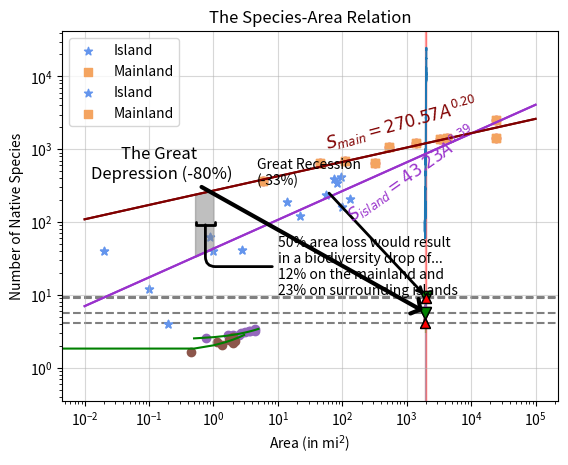

Generate this figure with matplotlib: (Note: this script raises an exception after producing the figure.)
# [redacted]
# only for exploring data but for communicating your results to others, whether it be in presentations,
# papers, or other media. Let's continue with our previous example looking at the Dow Jones Industrial
# Average's closing values over the past century or so. Just to refresh your memory, I'll go ahead and re-plot
# the data. 
%matplotlib inline
import numpy as np
import matplotlib.pyplot as plt

# I'm just going to copy and pase our closing values
years = np.arange(1915, 2019, 1) 
closing_values = [99.15, 95.00, 74.38, 82.20, 107.23, 71.95, 80.80, 98.17, 95.52, 120.51, 151.08, 157.20, 
                  200.70, 300.00, 248.48, 164.58, 77.90, 59.93, 99.90, 104.04, 144.13, 179.90, 120.85, 
                  154.76, 150.24, 131.13, 110.96, 119.40, 135.89, 152.32, 192.91, 177.20, 181.16, 177.30,
                  200.13, 235.41, 269.23, 291.90, 280.90, 404.39, 488.40, 499.47, 435.69, 583.65, 679.36, 
                  615.89, 731.14, 652.10, 762.95, 874.13, 969.26, 785.69, 905.11, 943.75, 800.36, 838.92, 
                  890.20, 1020.02, 850.86, 616.24, 852.41, 1004.65, 831.17, 805.01, 838.74, 963.99, 875.00, 
                  1046.54, 1258.64, 1211.57, 1546.67, 1895.95, 1938.83, 2168.57, 2753.20, 2633.66, 3168.83, 
                  3301.11, 3754.09, 3834.44, 5117.12, 6448.27, 7908.30, 9181.43, 11497.12, 10787.99, 10021.57, 
                  8341.63, 10453.92, 10783.01, 10717.50, 12463.15, 13264.82, 8776.39, 10428.05, 11577.51, 
                  12217.56, 13104.14, 16576.66, 17823.07, 17425.03, 19762.60, 24719.22, 23327.46]

plt.plot(years, closing_values)

# Remember that we saw a lot more fine-grained details after applying a logarithmic transformation. However,
# since we were trying to showcase periods of economic downturn, let's draw some attention to those periods by
# highlighting them in red.

# So we'll create out log values and the basic plot
log_closings = np.log(closing_values)
plt.plot(years, log_closings)

# Now we'll use axvspan() to add veritical span's across the x axis
plt.axvspan(1928, 1940, color='red', alpha=0.3)
plt.axvspan(1972, 1982, color='red', alpha=0.3)
plt.axvspan(2000, 2009, color='red', alpha=0.3)

# Now, you might notice that the regions we've chosen involves a bit of subjectivity. For instance, the Great
# Depression is generally considered as occuring between 1929-1939, but this doesn't mean that the market was
# falling the entire time. For instance, you can see a significant rebound partway through the 1930s. For the
# purposes of this example however, we've just visually approximated areas where the graph drastically drops
# or tends to flatten. However, if you want to explore this in greater depth, or see how our estimates stack
# up to reality, see the Wikipedia page which lists a complete set of recessions throughout US history:
# (https://en.wikipedia.org/wiki/List_of_recessions_in_the_United_States).

# Marking every single recession might be a bit cluttering. So, let's just come up with a graphic that
# emphasizes the Great Depression, and the recession in 2008. Just to make this visually appealing, let's
# shade the area under the curve using the fill_between function.

plt.plot(years, log_closings)
plt.fill_between(years, log_closings, alpha=0.3)

# We might also want to point out the high and low points for each event by placing some markers on the graph.
# As you can see, there are plenty of customization options, and we've seen a couple of these previously.

# Let's grab the coordinates of some of the high data
high_markers = [i for i in range(len(years)) if years[i] in [1928, 2007]]

# Now when we call plot() we can indicate that we want to add markers at the coordinates we grabbed, and we
# can set the color of the face or the edges of the markers as appropriate.
plt.plot(years, log_closings, '-v', markevery=high_markers, 
         markerfacecolor='green', markeredgecolor='black', markersize=8)
# And I'm going to add that fill back in
plt.fill_between(years, log_closings, y2=3, alpha=0.3)

# And now let's do the same thing for the lows
low_years = [1932, 2008]
low_markers = [i for i in range(len(years)) if years[i] in low_years]
plt.scatter(low_years, log_closings[low_markers], s=50, c='r', marker='^', edgecolors='black', zorder=3)

# Ok, let's bring in what we just did as a set of markers. Remember that since we're in the default Jupyter
# matplotlib mode our figure is automatically closed at the end of a cell execution, so I'm going to just copy
# and paste
high_markers = [i for i in range(len(years)) if years[i] in [1928, 2007]]
plt.plot(years, log_closings, '-v', markevery=high_markers, 
         markerfacecolor='green', markeredgecolor='black', markersize=8)
plt.fill_between(years, log_closings, y2=3, alpha=0.3)

low_years = [1932, 2008]
low_markers = [i for i in range(len(years)) if years[i] in low_years]
plt.scatter(low_years, log_closings[low_markers], s=50, c='r', marker='^', edgecolors='black', zorder=3)

# Even though we've placed markers, it'd be nice to explicitly label each event, and also give your audience
# some sense of how big the drop actually is, since it's a bit hard to tell given our logarithmic scale.
# First, let's calculate the percent change for both the depression and recession:

depression_diff = np.exp(log_closings[low_markers[0]]) - np.exp(log_closings[high_markers[0]])
recession_diff = np.exp(log_closings[low_markers[1]]) - np.exp(log_closings[high_markers[1]])
depression_pct = 100 *  depression_diff / np.exp(log_closings[high_markers[0]])
recession_pct = 100 * recession_diff / np.exp(log_closings[high_markers[1]])

# Now we just have to affix some labels and add some arrows. To do so, we'll need to specify the location or
# points where we want to place these objects. To do that, you'll have to first select a coordinate system.
# I've listed a number of them in the table above. While I won't demonstrate every single one, we will go
# through several examples so that you'll gain enough familiarity to annotate plots on your own, and to
# understand the documentation should you need to use a different set of coordinates.

# First up, let's see an example using the axes fraction coordinate system, which puts our origin, point 0,0
# at the lower left of the axes
plt.annotate('The Great \nDepression (%d%%)' % depression_pct, 
             xy=(1928, 5.8), xycoords='data', xytext=(0.2, 0.6), textcoords='axes fraction', 
             fontsize=12, horizontalalignment='center',
             arrowprops=dict(arrowstyle='->, head_width=0.5', color='black', linewidth=3))

# Next, let's add the Great Recession using the axes points coordinate system, which are the number of points
# from the lower left
plt.annotate('Great Recession \n(%d%%)' % recession_pct, 
             xy=(2007, 9.4), xycoords='data', xytext=(140, 155), textcoords='axes points', 
             arrowprops=dict(arrowstyle='->, head_width=0.2', linewidth=2))

# We can also draw some dotted horizontal lines to help you approximate how long it took to recover from each
# economic downturn. We want to layer them behind our markers, which means we'll need to specify a zorder
# value. Higher numbers get moved towards the front, and smaller values are pushed backwards on this "z-axis".
plt.axhline(log_closings[high_markers[0]], color='grey', linestyle='--', zorder=0)
plt.axhline(log_closings[high_markers[1]], color='grey', linestyle='--', zorder=0)
plt.axhline(log_closings[low_markers[0]], color='grey', linestyle='--', zorder=0)
plt.axhline(log_closings[low_markers[1]], color='grey', linestyle='--', zorder=0)

# Note that the Depression took almost 20 years to recover (or return to the same point value)! By contrast,
# the recession reached pre-crash levels in under 5 years, though that's not to say there weren't lingering
# effects in the years after. Finally, I want to draw your attention to the fact that the percentages aren't
# entirely accurate. For instance, the high, prior to the recession, was roughly 14,000 points, while the low
# hovered around 6,500, a drop of over 50%. The reason is because we only provided yearly data, but
# presumably, we'd get a more accurate representation had you been given monthly data instead.

# Now let's move on to a different example. Above, to the right, you'll see a figure of the State of
# California and its surrounding areas. On the left, is a table with various information collected on mainland
# areas and nearby islands. We'll be focusing on two variables in particular: A, which stands for area
# (measured in square miles), and S1, which represents the number of native species in that particuar region.
# Let's go ahead and load our data into two separate dataframes: one for the mainland, and one for the islands
# (not including the island groups).

# Let's create some dataframes for our data
import pandas as pd
island_df = pd.DataFrame({'Location': ['Cedros', 'Guadalupe', 'Santa Cruz', 'Santa Rosa', 
                                       'Santa Catalina', 'San Clemente', 'San Nicolas', 'San Miguel', 
                                       'Natividad', 'Santa Barbara', 'San Martin', 'San Gernoimo', 
                                       'South Farallon', 'Ano Nuevo'], 
                            'Area': [134, 98, 96, 84, 75, 56, 22, 14, 2.8, 1.0, 0.9, 0.2, 0.1, 0.02], 
                            'Species': [205, 163, 420, 340, 392, 235, 120, 190, 42, 40, 62, 4, 12, 40]})

mainland_df = pd.DataFrame({'Location': ['California Coast', 'Baja California', 'San Diego County', 
                                         'Monterey County', 'Marin County', 'Santa Cruz Mountains',
                                         'Santa Monica Mountains', 'Santa Barbara Area', 
                                         'San Francisco', 'Tiburon Peninsula'], 
                          'Area': [24520, 24100, 4260, 3324, 529, 1386, 320, 110, 45, 5.9], 
                          'Species': [2525, 1450, 1450, 1400, 1060, 1200, 640, 680, 640, 370]})

# Now let's build a scatter plot
plt.scatter(mainland_df['Area'], mainland_df['Species'])

# When we plot the data, it sort of looks like a square root graph, and in general, we get a shape that
# resembles a power model. This interesting ecological observation between the number of species and area is
# known as the species-area relation. So, with that knowledge, let's write down a mathematical model that
# captures this relationship.

# So, if we transform our variables according to this model, we'll get something that just looks like a line.
# We can use numpy's polyfit function to then find our slope (m) and y-intercept (b), before manipulating
# these values back into our parameters of interest: c and z. Let's start with the mainland:

# So let's build a polyfit line off of the area and species data
mainland_z, mainland_logc = np.polyfit(np.log10(mainland_df['Area']), np.log10(mainland_df['Species']), 1)
# Let's create some evenly spaced x values
x_vals = np.arange(0.5, 5.5, 0.5)
# Let's create a straight line to fit this data
abline_values = [mainland_z * x + mainland_logc for x in x_vals]
# And now let's print the line and the data
plt.scatter(np.log10(mainland_df['Area']), np.log10(mainland_df['Species']))
plt.plot(x_vals, abline_values, 'g')

# Now we'll repeat the same process for the island dataframe:

# So we fit a line using np.polyfit
island_z, island_logc = np.polyfit(np.log10(island_df['Area']), np.log10(island_df['Species']), 1)
x_vals = np.arange(-2.5, 3.5, 0.5)
# And now plot that line and the data points
abline_values = [island_z * x + island_logc for x in x_vals]
plt.scatter(np.log10(island_df['Area']), np.log10(island_df['Species']))
plt.plot(x_vals, abline_values, 'g')

# Ok, looks pretty interesting, but we can't really compare well. We see the two sets of axes have different
# values though for instance the island ranges from -2 to 3 on the x axis, while the mainland is 1 to 5 on the
# x axis, and the y axis values are different too

# Let's plot both the island and mainland data on the same figure, so that we can visually compare the two.
# Also, instead of using log(A) and log(S) for our x and y axes respectively, let's just keep the original
# values and use a log scale on the axes instead, which might make it easier for someone to interpret in this
# case.

island_c = 10 ** island_logc
mainland_c = 10 ** mainland_logc

# Now let's just plot our data as is
plt.scatter(island_df['Area'], island_df['Species'], c='cornflowerblue', marker='*', label='Island')
plt.scatter(mainland_df['Area'], mainland_df['Species'], c='sandybrown', marker='s', label='Mainland')

# And now we're actually going to tell matplotlib that the axis should be scaled. You'll see that matplot lib has
# numerous little nicities like this to allow us to not have to do all of the data scaling and transformation work
# ourselves
plt.yscale('log')
plt.xscale('log')

# I'm going to put those grid lines on as well
plt.grid(True, alpha=0.5)

# Now, to get our new points, we'll use np.logspace to generate a set of x values that are spaced evenly on a log
# scale (base 10), and then calculate our y values using the original equation from before.
x_vals = np.logspace(-2, 5, 50)
abline_island_values = [island_c * x ** island_z for x in x_vals]
abline_mainland_values = [mainland_c * x ** mainland_z for x in x_vals]
plt.plot(x_vals, abline_island_values, color='darkorchid')
plt.plot(x_vals, abline_mainland_values, color='maroon')
plt.legend(loc='lower right')

# Alright, so that's pretty impressive. A nice looking plot which shows us the difference between the Island and
# Mainland habitate loss. We have a trend line, and we've seen two different ways to scale the same data. Now
# the details of the power law formula might seem a bit intimidating here, and I would encourage you to go back
# and take a look at it, but the purpose of this video actually isn't so much on the power law modeling but instead
# on how to use the toolkit matplotlib to engage in visual exploration of data, and how to apply whatever scaling
# method you might be interested in trying to that data.

# But, before we move on, let's add some labels so that people know what we're trying to present, and what the
# numbers actually mean. Now remember that we've left the default Jupyter function which closes off figures at the
# end of a cell on. So this means we have to recreate the whole plot. That might seem laborious here, but that's
# because you're watching a video! In practice you'll constantly be editing and rerunning cells instead of 
# creating new ones like this. So let's just copy and paste some code in.
plt.scatter(island_df['Area'], island_df['Species'], c='cornflowerblue', marker='*', label='Island')
plt.scatter(mainland_df['Area'], mainland_df['Species'], c='sandybrown', marker='s', label='Mainland')
plt.yscale('log')
plt.xscale('log')

# I'm going to clean up some titles too. Watch what I do for the x label
plt.title('The Species-Area Relation')
plt.xlabel('Area (in mi$^2$)')

# Odd looking, eh? This is me actually using latex commands to show the value is in miles squared. Latex is
# outside the scope of this lecture, but keep in mind that matplotlib was designed to help scientists communicate
# data results, so there are lots of nice functions in there to do so.

# Now we can plot the y label
plt.ylabel('Number of Native Species')

# And the gridlines
plt.grid(True, alpha=0.5)

# Now I'm going to plot our data.
x_vals = np.logspace(-2, 5, 50)
abline_island_values = [island_c * x ** island_z for x in x_vals]
abline_mainland_values = [mainland_c * x ** mainland_z for x in x_vals]
plt.plot(x_vals, abline_island_values, color='darkorchid')
plt.plot(x_vals, abline_mainland_values, color='maroon')

# And I didn't actually calculate the intersection of the lines - I'll leave that as an exercise if you're 
# interested - but it would seem pretty reasonable to use fill_between to show the area difference
plt.fill_between(x_vals[12:15], abline_island_values[12:15], abline_mainland_values[12:15], 
                 color='grey', alpha=0.5) #indicies obtained via inspection
plt.legend(loc='upper left')

# And now I'm going to annotate the chart some more. Here's I'm using a mixture of Latex and Python. The python
# values are after the % sign -- this is one way to format strings -- while the latex is hinted at because of the
# dollar sign at the beginning and end of the string, and lets the scientific notation shine through
plt.annotate('$S_{island} = %(c).2f A^{%(z).2f}$' % {'c': island_c, 'z': island_z}, 
             xy=(100, 100), xycoords='data', color='darkorchid', fontsize=12, rotation=35) #counterclockwise

# You'll notice also that I've rotated the annotation -- it took a bit of playing around with this to find the
# right size and rotation I wanted!

# We can do this fo rthe mainland too
plt.annotate('$S_{main} = %(c).2f A^{%(z).2f}$' % {'c': mainland_c, 'z': mainland_z}, 
             xy=(50, 1000), xycoords='data', color='maroon', fontsize=12, rotation=15)

# Now, let's calculate the percent loss in the number of species, if we were to cut the areas in half.
island_loss = 100 * (island_c * 1.0 ** island_z - island_c * 0.5 ** island_z) / (island_c * 1.0 ** island_z)
mainland_loss = 100 * (mainland_c * 1.0 ** mainland_z - mainland_c * 0.5 ** mainland_z) / (mainland_c * 1.0 ** mainland_z)

# And now I'm going to add a string message to the figure as well
message = '50% area loss would result \nin a biodiversity drop of...' + \
          '\n%(main)d%% on the mainland and \n%(island)d%% on surrounding islands' % \
          {'main': mainland_loss, 'island': island_loss}

# I'm going to make a call-out to this message and drop it on our plot as well
plt.annotate(message, xy=(0.75, 100), xycoords='data', xytext=(10, 10), textcoords='data', 
             arrowprops=dict(arrowstyle='-[, widthB=0.7', linewidth=2, 
                             connectionstyle = "angle,angleA=0,angleB=90,rad=10"))

# I want to show you a neat little easter egg before we wrap-up this lecture. You can make your own XKCD-style
# plots simply by wrapping your plotting code with the line shown below. Essentially it indicates that for the
# context of using pyplot, we should use the xkcd formatting filter. It's not really important, but it is a
# little fun :)

# The next two lines are a patch just to make sure the fonts are installed correctly on the Coursera system
import matplotlib
matplotlib.font_manager._rebuild()

with plt.xkcd():
    plt.scatter(island_df['Area'], island_df['Species'], c='cornflowerblue', marker='*', label='Island')
    plt.scatter(mainland_df['Area'], mainland_df['Species'], c='sandybrown', marker='s', label='Mainland')
    plt.yscale('log')
    plt.xscale('log')
    plt.title('The Species-Area Relation')
    plt.xlabel('Area (in mi$^2$)')
    plt.ylabel('Number of Native Species')

    x_vals = np.logspace(-2, 5, 50)
    abline_island_values = [island_c * x ** island_z for x in x_vals]
    abline_mainland_values = [mainland_c * x ** mainland_z for x in x_vals]
    plt.plot(x_vals, abline_island_values, color='darkorchid')
    plt.plot(x_vals, abline_mainland_values, color='maroon')
    plt.fill_between(x_vals[12:15], abline_island_values[12:15], abline_mainland_values[12:15], color='grey', alpha=0.5)
    plt.legend(loc='upper left')

    message = '50% area loss would result \nin a biodiversity drop of...\n12% on the mainland and \n23% on surrounding islands'
    plt.annotate(message, xy=(0.75, 100), xycoords='data', xytext=(10, 10), textcoords='data', 
                 arrowprops=dict(arrowstyle='-[, widthB=0.7', linewidth=2, connectionstyle = "angle,angleA=0,angleB=90,rad=10"))
    
# While this style might not be appropriate in all situations, it's definitely a fun addition; feel free to
# design your own infographics or data-science comics!